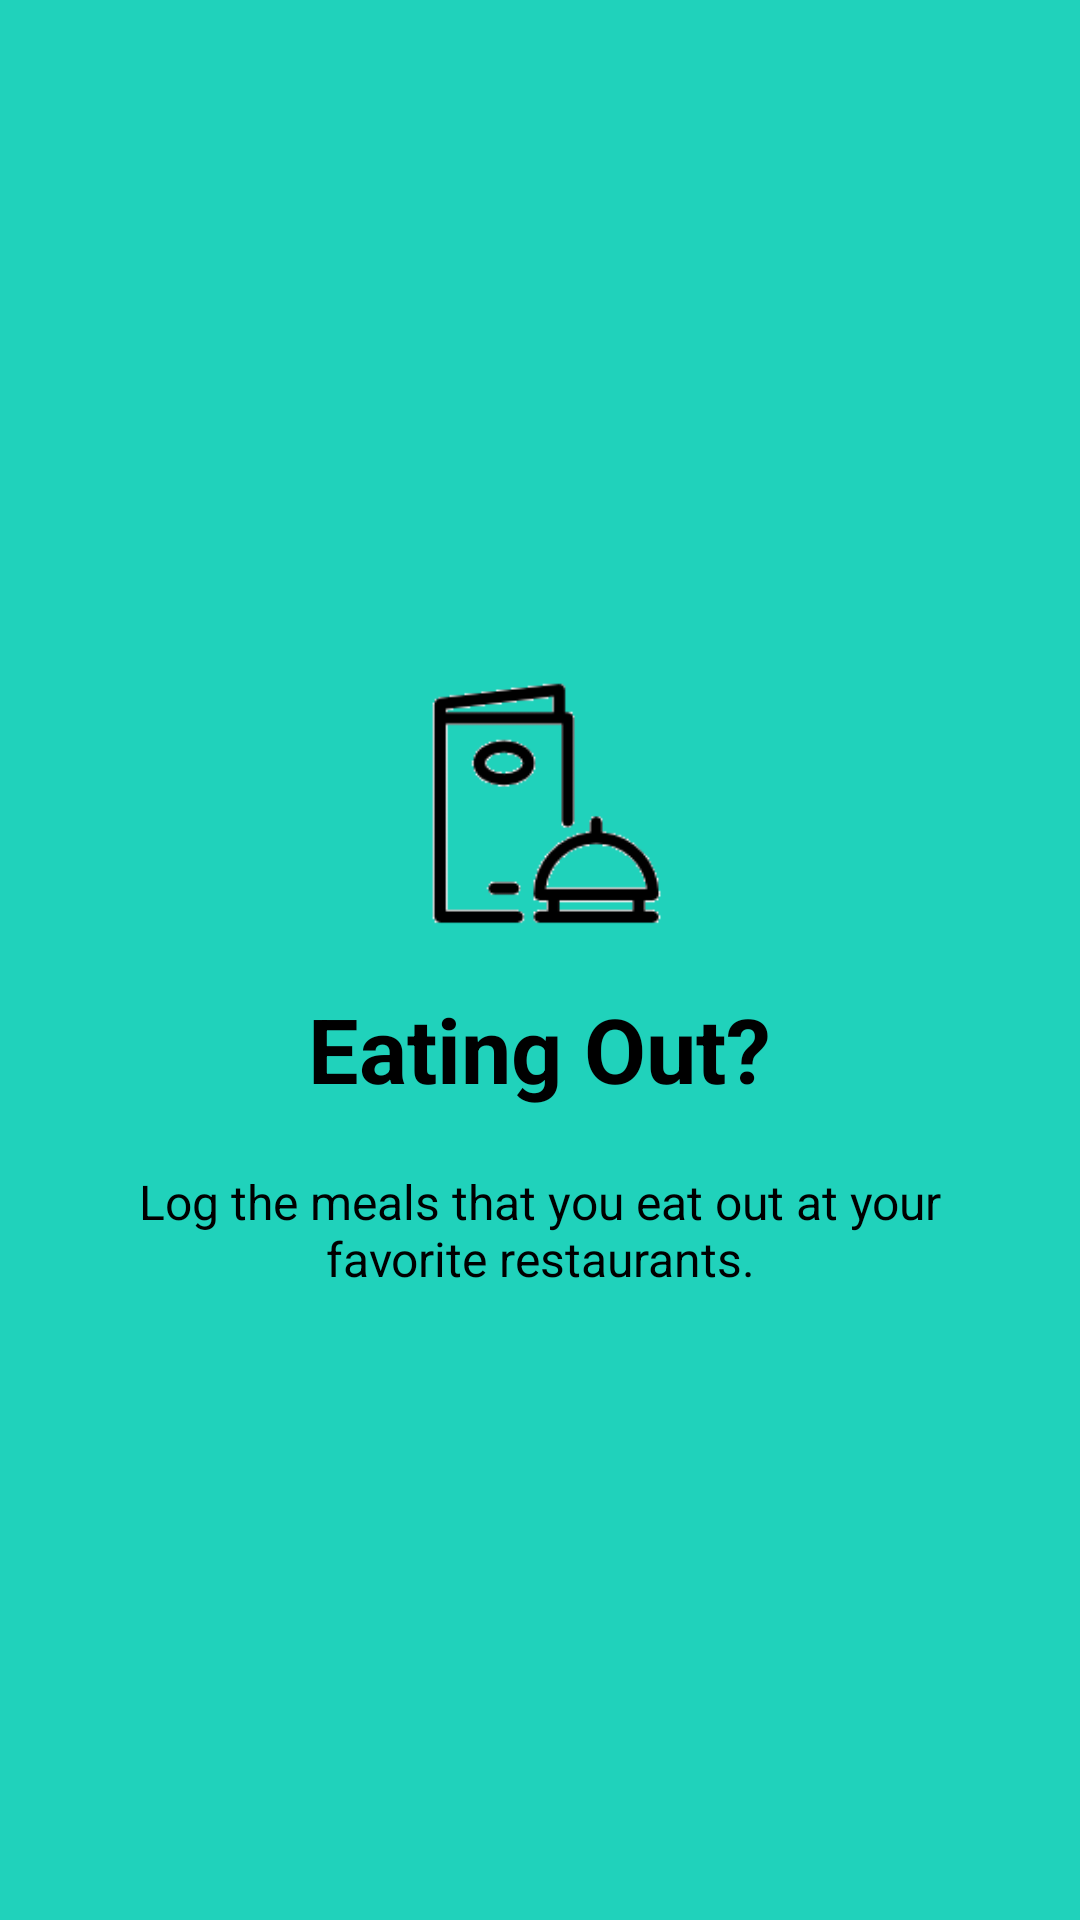

Produce the Android XML layout that renders to this screen, including the resource entries it uses.
<!-- AndroidManifest.xml: application theme AppTheme -->
<!-- res/layout/welcome_slide2.xml -->
<?xml version="1.0" encoding="utf-8"?>
<RelativeLayout xmlns:android="http://schemas.android.com/apk/res/android"
    android:layout_width="match_parent"
    android:layout_height="match_parent"
    android:background="@color/bg_screen2">

    <LinearLayout
        android:layout_width="wrap_content"
        android:layout_height="wrap_content"
        android:layout_centerInParent="true"
        android:gravity="center_horizontal"
        android:orientation="vertical">

        <ImageView
            android:layout_width="@dimen/img_width_height"
            android:layout_height="@dimen/img_width_height"
            android:src="@drawable/startup3" />

        <TextView
            android:layout_width="wrap_content"
            android:layout_height="wrap_content"
            android:text="@string/slide_2_title"
            android:textColor="@android:color/black"
            android:textSize="@dimen/slide_title"
            android:textStyle="bold" />

        <TextView
            android:layout_width="wrap_content"
            android:layout_height="wrap_content"
            android:layout_marginTop="20dp"
            android:paddingLeft="@dimen/desc_padding"
            android:paddingRight="@dimen/desc_padding"
            android:text="@string/slide_2_desc"
            android:textAlignment="center"
            android:textColor="@android:color/black"
            android:textSize="@dimen/slide_desc" />

    </LinearLayout>


</RelativeLayout>
<!-- resources referenced by this layout -->
<resources>
  <color name="bg_screen2">#20d2bb</color>
  <dimen name="desc_padding">40dp</dimen>
  <dimen name="img_width_height">120dp</dimen>
  <dimen name="slide_desc">16dp</dimen>
  <dimen name="slide_title">30dp</dimen>
  <!-- drawable startup3: png bitmap (drawable, 3237 bytes) -->
  <string name="slide_2_desc">Log the meals that you eat out at your favorite restaurants.</string>
  <string name="slide_2_title">Eating Out?</string>
  <style name="AppTheme" parent="Theme.AppCompat.Light.DarkActionBar">
          
          <item name="colorPrimary">@color/colorPrimary</item>
          <item name="colorPrimaryDark">@color/colorPrimaryDark</item>
          <item name="colorAccent">@color/colorAccent</item>
          <item name="windowActionBar">false</item>
          <item name="windowNoTitle">true</item>
      </style>
  <color name="colorPrimary">#3F51B5</color>
  <color name="colorPrimaryDark">#303F9F</color>
  <color name="colorAccent">#FF4081</color>
</resources>
